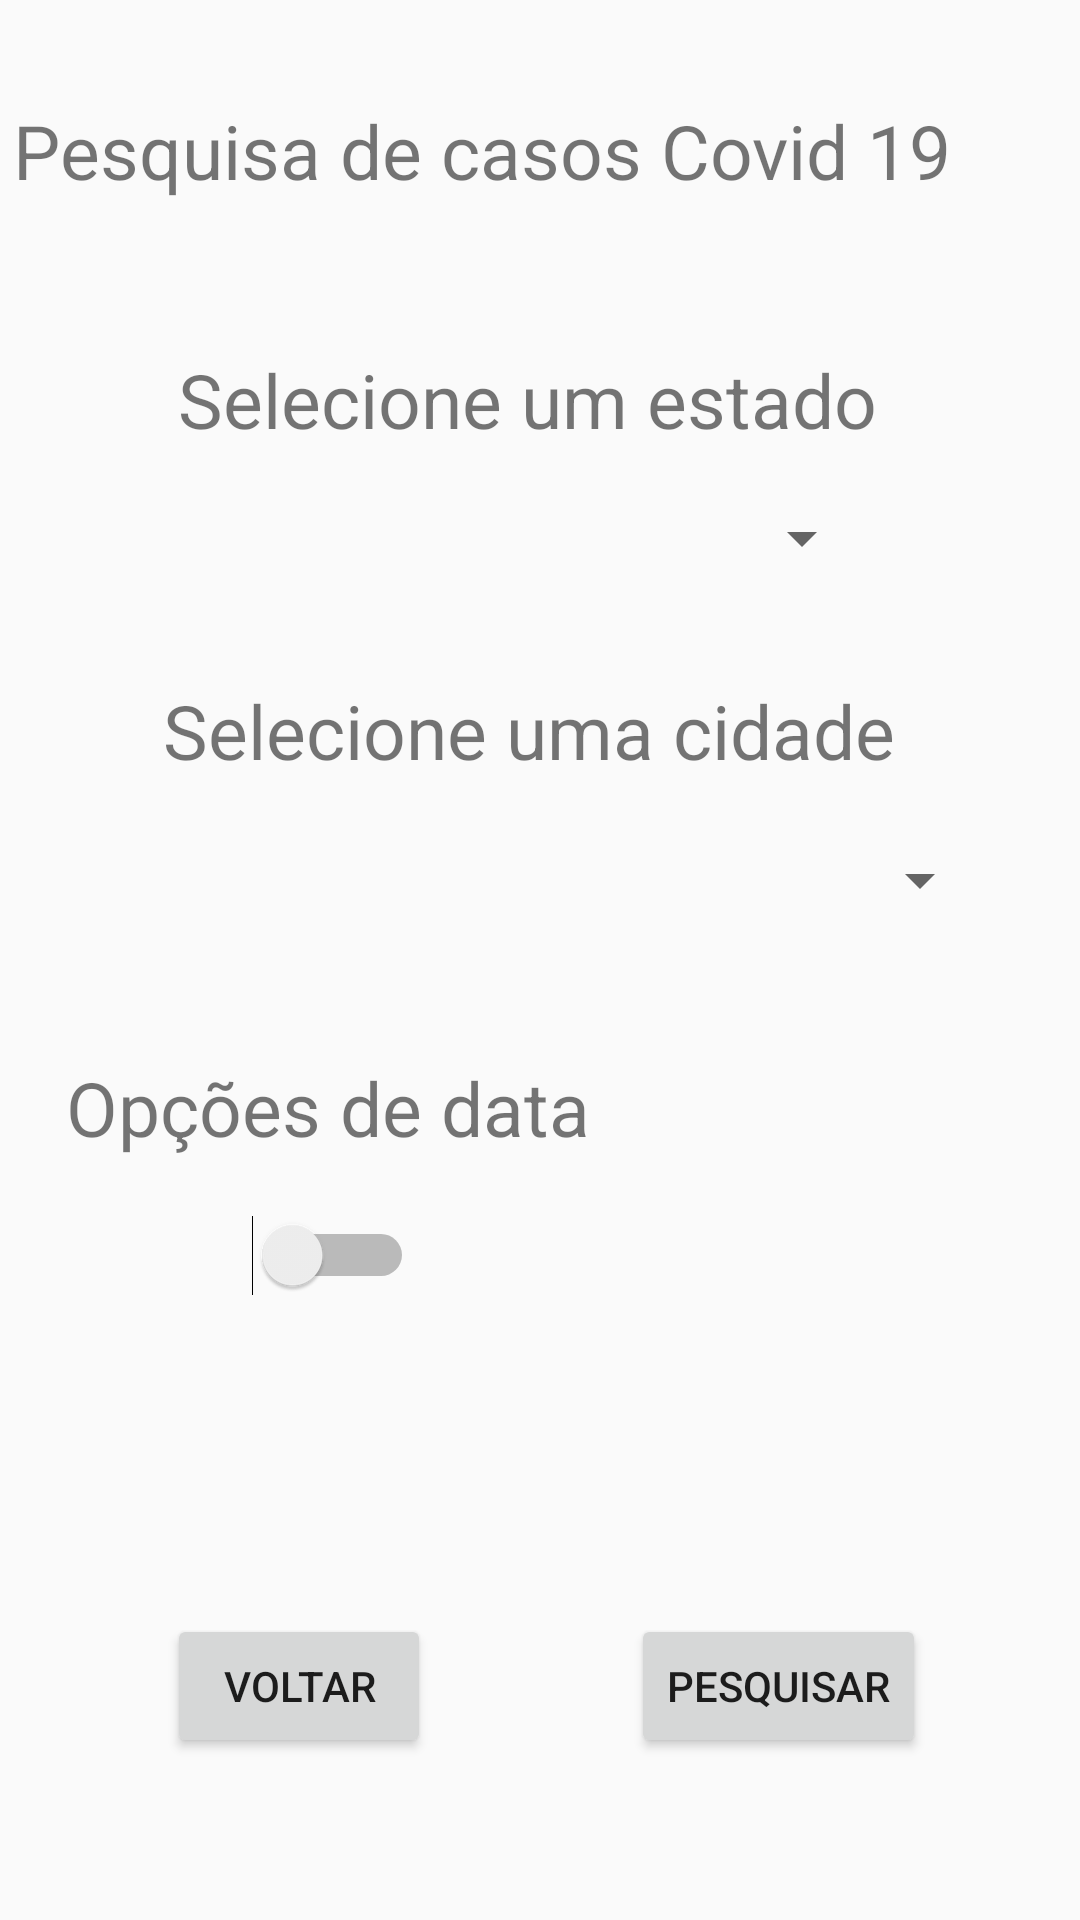

Android layout source for this screen:
<!-- AndroidManifest.xml: application theme AppTheme -->
<!-- res/layout/activity_pesquisar.xml -->
<?xml version="1.0" encoding="utf-8"?>
<androidx.constraintlayout.widget.ConstraintLayout xmlns:android="http://schemas.android.com/apk/res/android"
    xmlns:app="http://schemas.android.com/apk/res-auto"
    xmlns:tools="http://schemas.android.com/tools"
    android:layout_width="match_parent"
    android:layout_height="match_parent"
    tools:context=".Pesquisar">


    <Button
        android:id="@+id/btPesquisar"
        android:layout_width="wrap_content"
        android:layout_height="wrap_content"
        android:text="pesquisar"
        app:layout_constraintBottom_toBottomOf="parent"
        app:layout_constraintEnd_toEndOf="parent"
        app:layout_constraintHorizontal_bias="0.804"
        app:layout_constraintStart_toStartOf="parent"
        app:layout_constraintTop_toTopOf="parent"
        app:layout_constraintVertical_bias="0.909" />

    <Button
        android:id="@+id/btVoltar6"
        android:layout_width="wrap_content"
        android:layout_height="wrap_content"
        android:text="voltar"
        app:layout_constraintBottom_toBottomOf="parent"
        app:layout_constraintEnd_toEndOf="parent"
        app:layout_constraintHorizontal_bias="0.205"
        app:layout_constraintStart_toStartOf="parent"
        app:layout_constraintTop_toTopOf="parent"
        app:layout_constraintVertical_bias="0.909" />

    <TextView
        android:id="@+id/textView12"
        android:layout_width="wrap_content"
        android:layout_height="wrap_content"
        android:text="Selecione um estado"
        android:textSize="25sp"
        app:layout_constraintBottom_toBottomOf="parent"
        app:layout_constraintEnd_toEndOf="parent"
        app:layout_constraintHorizontal_bias="0.468"
        app:layout_constraintStart_toStartOf="parent"
        app:layout_constraintTop_toTopOf="parent"
        app:layout_constraintVertical_bias="0.192" />

    <TextView
        android:id="@+id/textView14"
        android:layout_width="wrap_content"
        android:layout_height="wrap_content"
        android:text="Pesquisa de casos Covid 19"
        android:textSize="25sp"
        app:layout_constraintBottom_toBottomOf="parent"
        app:layout_constraintEnd_toEndOf="parent"
        app:layout_constraintHorizontal_bias="0.09"
        app:layout_constraintStart_toStartOf="parent"
        app:layout_constraintTop_toTopOf="parent"
        app:layout_constraintVertical_bias="0.055" />

    <TextView
        android:id="@+id/titulosw"
        android:layout_width="wrap_content"
        android:layout_height="wrap_content"
        android:text="Opções de data"
        android:textSize="25sp"
        app:layout_constraintBottom_toBottomOf="parent"
        app:layout_constraintEnd_toEndOf="parent"
        app:layout_constraintHorizontal_bias="0.119"
        app:layout_constraintStart_toStartOf="parent"
        app:layout_constraintTop_toTopOf="parent"
        app:layout_constraintVertical_bias="0.581" />

    <TextView
        android:id="@+id/txData"
        android:layout_width="wrap_content"
        android:layout_height="wrap_content"
        android:textSize="20sp"
        app:layout_constraintBottom_toBottomOf="parent"
        app:layout_constraintEnd_toEndOf="parent"
        app:layout_constraintHorizontal_bias="0.251"
        app:layout_constraintStart_toStartOf="parent"
        app:layout_constraintTop_toTopOf="parent"
        app:layout_constraintVertical_bias="0.717"
        tools:text="Mostrar todos os registros!" />

    <Switch
        android:id="@+id/swData"
        android:layout_width="80dp"
        android:layout_height="40dp"
        android:onClick="onclick"
        app:layout_constraintBottom_toBottomOf="parent"
        app:layout_constraintEnd_toEndOf="parent"
        app:layout_constraintHorizontal_bias="0.207"
        app:layout_constraintStart_toStartOf="parent"
        app:layout_constraintTop_toTopOf="parent"
        app:layout_constraintVertical_bias="0.664" />

    <androidx.appcompat.widget.AppCompatSpinner
        android:id="@+id/city_nome"
        android:layout_width="301dp"
        android:layout_height="46dp"
        app:layout_constraintBottom_toBottomOf="parent"
        app:layout_constraintEnd_toEndOf="parent"
        app:layout_constraintStart_toStartOf="parent"
        app:layout_constraintTop_toTopOf="parent"
        app:layout_constraintVertical_bias="0.455" />

    <Spinner
        android:id="@+id/country_Name"
        android:layout_width="232dp"
        android:layout_height="42dp"
        app:layout_constraintBottom_toBottomOf="parent"
        app:layout_constraintEnd_toEndOf="parent"
        app:layout_constraintHorizontal_bias="0.463"
        app:layout_constraintStart_toStartOf="parent"
        app:layout_constraintTop_toTopOf="parent"
        app:layout_constraintVertical_bias="0.265" />

    <TextView
        android:id="@+id/textView13"
        android:layout_width="wrap_content"
        android:layout_height="wrap_content"
        android:text="Selecione uma cidade"
        android:textSize="25sp"
        app:layout_constraintBottom_toBottomOf="parent"
        app:layout_constraintEnd_toEndOf="parent"
        app:layout_constraintHorizontal_bias="0.468"
        app:layout_constraintStart_toStartOf="parent"
        app:layout_constraintTop_toTopOf="parent"
        app:layout_constraintVertical_bias="0.374" />


</androidx.constraintlayout.widget.ConstraintLayout>
<!-- resources referenced by this layout -->
<resources>
  <style name="AppTheme" parent="Theme.AppCompat.Light.DarkActionBar">
          
          <item name="colorPrimary">@color/Navy</item>
          <item name="colorPrimaryDark">@color/Black</item>
          <item name="colorAccent">@color/colorAccent</item>
      </style>
  <!-- not gathered from this repository: default colours our renderer supplied (Android Studio template values) -->
  <color name="colorAccent">#FF03DAC5</color>
</resources>
